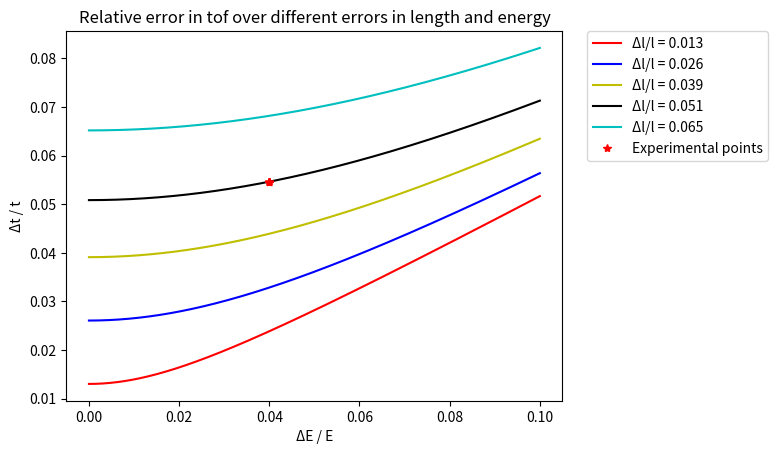
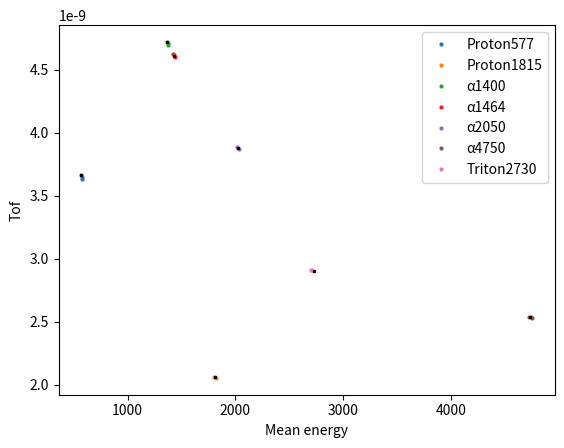
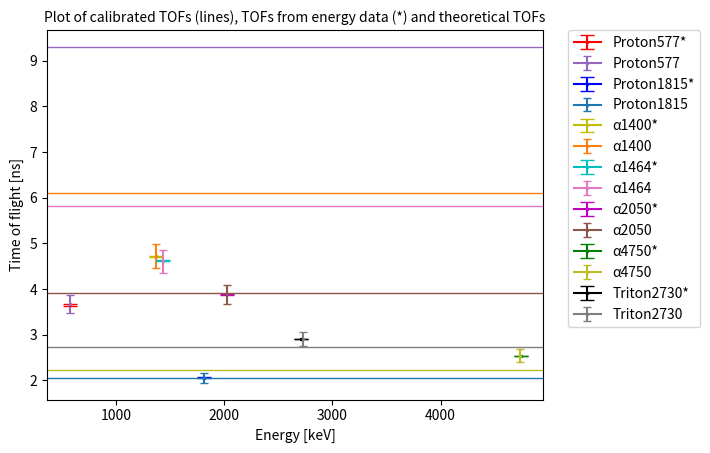

Generate these figures, in order, with matplotlib:
# A program that calculates velocity and ToF from mass and energy
import math
import numpy as np
import matplotlib.pyplot as plt
# E = mv^2/2
# Run	p 0.577 MeV	p 1.815 MeV	α 1.4 MeV	α 1.464 MeV	α 2.05 MeV	α 4.75 MeV	3H 2.73 MeV

#%% Calculate ToF (theoretical)
V = []
T = []
Tns = []
E = [0.577, 1.815, 1.4, 1.464, 2.05, 4.75, 2.73] #MeV
Eloss = [-0.0061909968, -0.0031023139999999997, -0.03209591, -0.031536043, -0.027466562999999996, -0.016584065999999998, -0.004685778]
Eloss_std = [0.001133035593161027, 0.0008626657309781118, 0.0023466318249567826, 0.0024820656609266, 0.002387973360829429, 0.0023835786195642887, 0.001032048523430948]
Eerr = [0.24764,	0.12408,	1.28384,	1.26144,	1.09868,	0.66336,	0.18744] # keV
m = [938.27, 938.27, 3728.4, 3728.4, 3728.4, 3728.4, 2809.41] # MeV
c = 3*10**8

l = 38.35 #mm
E_det = [(E+Eloss[i])*1000 for i, E in enumerate(E)]
v_err = []

for i in range(len(E)):
    v = math.sqrt(2*(E[i]+Eloss[i])/m[i])*c
    V.append(round(v,2))
    v_err.append(Eerr[i]*1e-3/(m[i]*v))
    t = (l*10**-3)/v
    T.append(t)
    Tns.append(t*10**9)

print(V)
print(v_err)
print(T)
#%% Calculate error in ToF for different errors in E, l
dl = 1.95 #mm

E = [570.8090032, 1811.897686 , 1367.90409  , 1432.463957 ,
       2022.533437 , 4733.415934 , 2725.314222 ] #Particle energies after foil
dE = [4.457,5.317,15.585,6.942,5.406,6.683,4.951] #Std from fit 
rel_err = []
rel_err_l = []
dEE = [] #Experimental points
for i in range(len(E)):
    #dEE.append(dE[i]/E[i])
    dEE.append(0.04)
    rel_err.append(((dl/l)**2 + (dEE[i]/2)**2)**(1/2))
    

#Graph time
dls = [0.5,1,1.5,1.95,2.5] #Test these dl [mm]
for i in range(len(dls)):
    rel_err_l.append(round(dls[i]/l,3))
                     
dEEs = np.linspace(0,0.1,1000) #x vector

rel_errors = np.zeros((len(dls),len(dEEs)))

for i, dl in enumerate(dls):
    for j, e in enumerate(dEEs):
        rel_errors[i,j] = ((dl/l)**2+(e/2)**2)**(1/2)

colors = ['r','b','y','k','c']

plt.figure()
for i in range(len(dls)):
    plt.plot(dEEs,rel_errors[i,:],colors[i], label=f'\u0394l/l = {rel_err_l[i]}')

plt.plot(dEE,rel_err,'*',color='r', label='Experimental points')
plt.title('Relative error in tof over different errors in length and energy')
plt.legend(fontsize=12)
plt.ylabel('\u0394t / t')
plt.xlabel('\u0394E / E')
plt.legend(bbox_to_anchor=(1.05, 1),
                         loc='upper left', borderaxespad=0.)

plt.savefig('Rel_err_2.svg', bbox_inches='tight',format='svg')
#ToF=[3.741226671982719,2.0998708941461015, 4.817580046997456, 4.707766474890197, 3.961949251685958, 2.589819098875753, 2.962748483671883]
err_abs = [rel_err[i]*t for t in Tns]

plt.savefig('Rel_err_3.svg', bbox_inches='tight',format='svg')

#%% Translate energy data to time

# E1 = [570.8090032, 8.977433482068347]
# E2 = [1811.8976859999998, 9.836802929713219]
# E3 = [1370.5776578369482, 20.10503836315407]
# E4 = [1428.936015304666, 11.461834631719038]
# E5 = [2023.2640121302848, 9.926343101597883]
# E6 = [4751.052015174993, 11.203482616650504]
# E7 = [2714.916596558814, 9.470540698659216]
Energies = [575.5388107650124,
1811.9514279111986,
1372.2941668449973,
1430.4326467852263,
2022.5213864396444,
4740.03186784654,
2711.5680226073932,
    ]
stds = [5.695130399391655,
6.907118295139223,
6.373703237930785,
6.427570384406133,
7.2038057605473345,
12.132465023784567,
8.295230333120175]

E_measured = np.vstack((Energies,stds)).T
means = E_measured[:,0]
stdss = E_measured[:,1]
Velocities = []
Times = []
std_T = []
Means = []
for i in range(len(means)):
    spread = [means[i]-stdss[i],means[i],means[i]+stdss[i]]
    Means.append(spread)


for i in range(len(Means)):
    Vm = []
    Tm = []
    for j in range(len(Means[i])):
        vm = math.sqrt(2*10**(-3)*Means[i][j]/m[i])*c
        Vm.append(round(vm,2))

        tm = (l*10**-3)/vm
        Tm.append(tm)

    Velocities.append(Vm)
    Times.append(Tm)
    std_T.append(Times[i][0]-Times[i][1])
labels = ['Proton577','Proton1815','\u03b11400','\u03b11464','\u03b12050','\u03b14750','Triton2730']   
plt.figure()
for i in range(len(Means)):
    plt.plot(Means[i],Times[i],'o',label=labels[i],markersize=2)
plt.plot(E_det,T,'*',color='k',markersize=2)
plt.xlabel('Mean energy')
plt.ylabel('Tof')
plt.legend()  
plt.savefig('e_to_t.svg',format='svg')

#%% Errorbar plots for tof over energy for theoretical and measured values
#Convert everything to ns
Times_m = [Times[i][1]*10**9 for i in range(len(Times))]
std_T = [s*10**9 for s in std_T]
calib_time = [9.304,2.057,6.112,5.809,3.918,2.227,2.724]
colors = ['r','b','y','c','m','g','k']
colors2 = ['tab:purple','tab:blue','tab:orange','tab:pink','tab:brown','tab:olive','tab:gray']
plt.figure()
plt.title('Plot of calibrated TOFs (lines), TOFs from energy data (*) and theoretical TOFs',fontsize=10)
for i in range(len(Times)):
    # if i==0:
    #     plt.errorbar(Means[i][1],Times_m[i],std_T[i],marker='.',markersize=3,capsize=5,color='b',label='Experimental data')
    #     plt.errorbar(E_det[i],Tns[i],err_abs[i],marker='.',markersize=3,capsize=3,color='r',elinewidth=0.5,label='Theoretical prediction')
    # else:
    plt.errorbar(Means[i][1],Times_m[i],std_T[i],marker='.',markersize=3,capsize=5,
                 color=colors[i],label=f'{labels[i]}*')
    plt.errorbar(E_det[i],Tns[i],err_abs[i],marker='.',markersize=3,capsize=3,
                 color=colors2[i],label=labels[i])
    plt.axhline(calib_time[i],color=colors2[i],linewidth=1)
plt.xlabel('Energy [keV]')
plt.ylabel('Time of flight [ns]')
#plt.title('Comparing TOF data to theoretical predictions within errors')
plt.legend(bbox_to_anchor=(1.05, 1),
                         loc='upper left', borderaxespad=0.)
plt.savefig('toferrorbars.svg',format='svg')
print(Tns)

